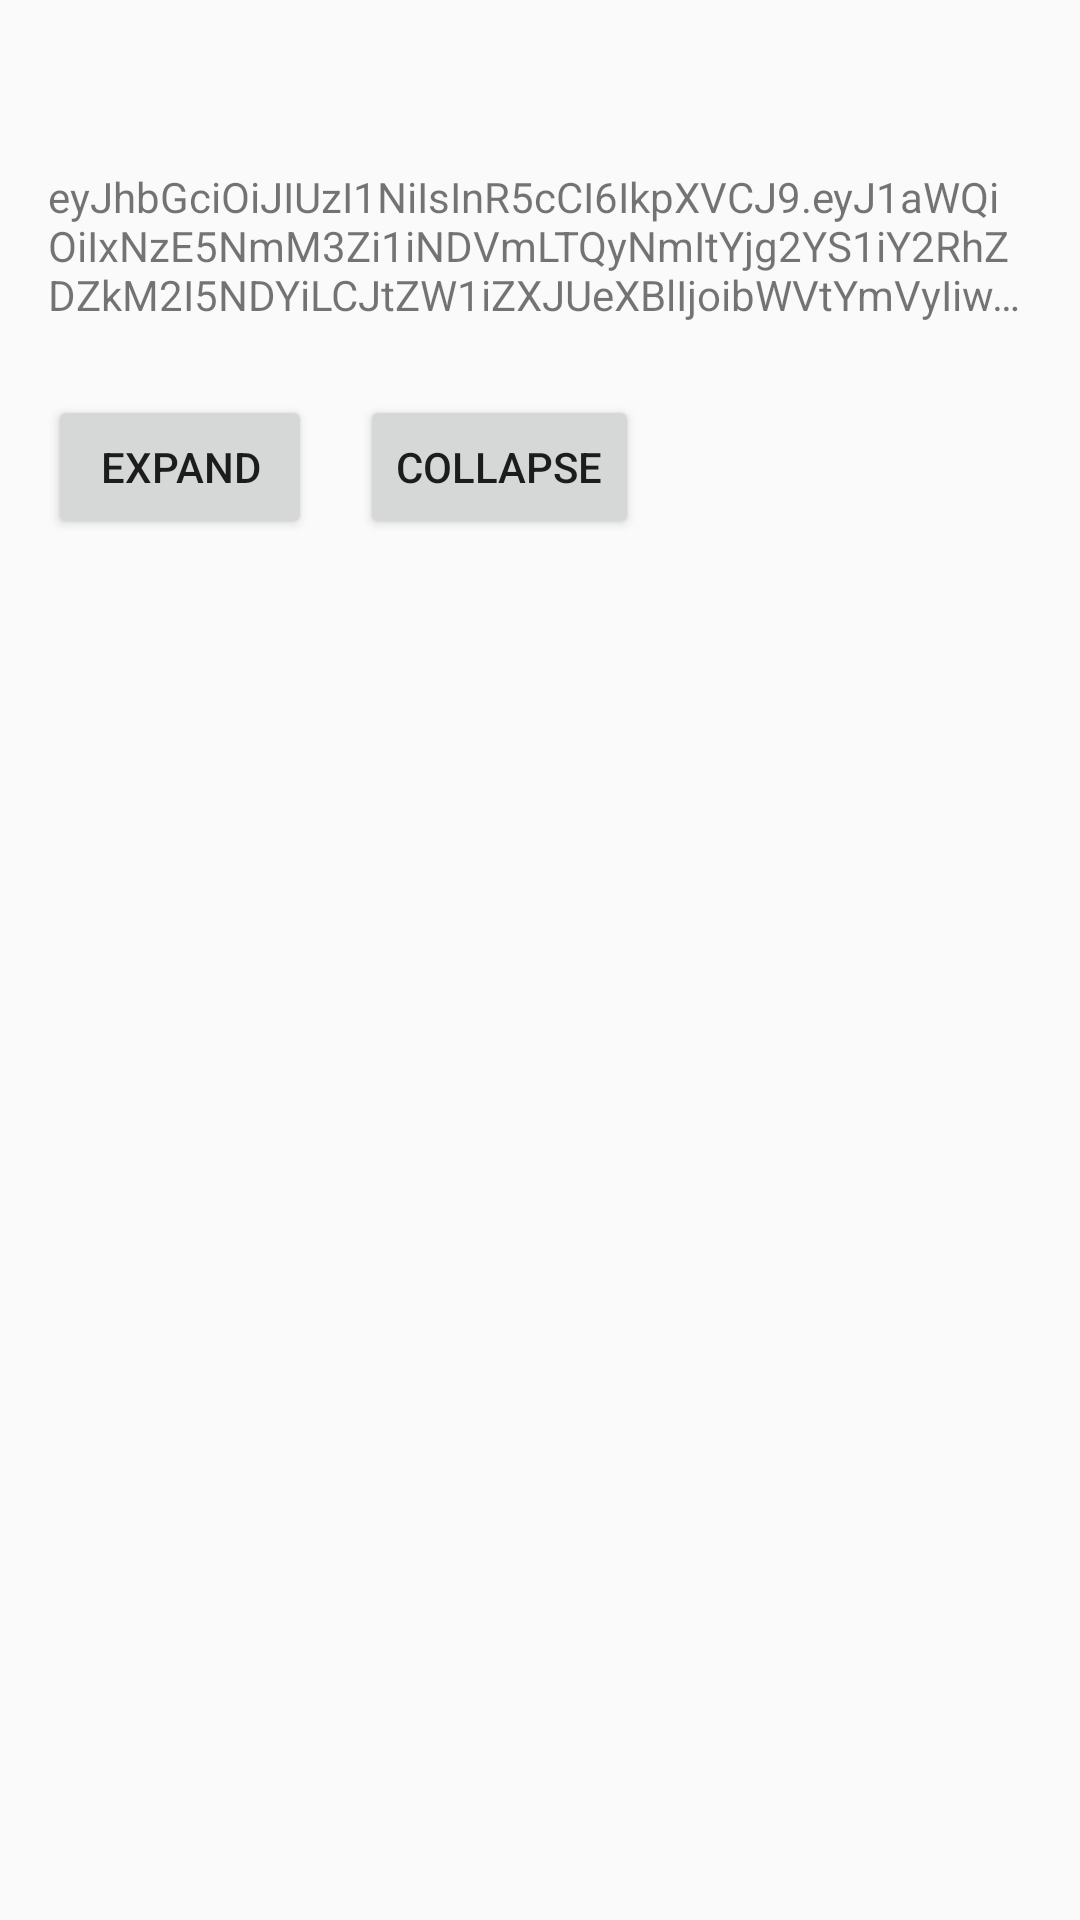

Android layout source for this screen:
<!-- AndroidManifest.xml: application theme AppTheme -->
<!-- res/layout/activity_expandable_text_view.xml -->
<?xml version="1.0" encoding="utf-8"?>
<androidx.constraintlayout.widget.ConstraintLayout xmlns:android="http://schemas.android.com/apk/res/android"
    xmlns:app="http://schemas.android.com/apk/res-auto"
    xmlns:tools="http://schemas.android.com/tools"
    android:layout_width="match_parent"
    android:layout_height="match_parent"
    android:padding="@dimen/padding_default"
    tools:context=".animations.text.ExpandableTextViewActivity">

    <TextView
        android:id="@+id/txtExpandable"
        android:layout_width="wrap_content"
        android:layout_height="wrap_content"
        android:layout_marginTop="40dp"
        android:ellipsize="end"
        android:maxLines="3"
        android:text="eyJhbGciOiJIUzI1NiIsInR5cCI6IkpXVCJ9.eyJ1aWQiOiIxNzE5NmM3Zi1iNDVmLTQyNmItYjg2YS1iY2RhZDZkM2I5NDYiLCJtZW1iZXJUeXBlIjoibWVtYmVyIiwiYXBwSW5mbyI6eyJvcyI6ImFuZHJvaWQiLCJkZXZpY2VuYW1lIjoic2Ftc3VuZyIsImFwcHZlcnNpb24iOiIzLjE4LjkiLCJkZXZpY2Vtb2RlbCI6IlNNLUEwMjVGIiwiYXBwaWQiOiJjb20uSVBKMTk4OC5oeXRleHRzLmVib29rc3RvcmUiLCJhcHBuYW1lIjoiSHl0ZXh0cyIsIm9zdmVyc2lvbiI6IjEwIiwiZGV2aWNldWlkIjoiY2QwNDQyMmQtNWNiMy00OTI5LTg1OTAtYzQ1NDFkYjAyOTcyIiwibm90aWZpY2F0aW9uVG9rZW4iOiJmeHpodjdhWlNOR2N2ZWtvWDdnMGNfOkFQQTkxYkZBRl9IMU9uekwwUWxhQUVWOUJkUU14Tk9ya1FoYjJOWU03NlZWQWdMWFM5M0tEVld6WkE0SWRKM3ZjQ2tjQVlGanhqU2hYUG5RR2dKWEtpbnRhM0xiZHJEWW9LdEVNTWZpYlZMTjBKdTVuQ3FxaWhfaXJBSWtxZWR2VG1RY0t3X2tfaEstIn0sImlhdCI6MTYyMTQwMDg1NH0._UtlkFOcxqX67WHRpqp7RrgKYraMUyxDSIcJnoa0a4Y"
        app:layout_constraintEnd_toEndOf="parent"
        app:layout_constraintStart_toStartOf="parent"
        app:layout_constraintTop_toTopOf="parent"
        tools:ignore="HardcodedText" />

    <Button
        android:id="@+id/btnExpand"
        android:layout_width="wrap_content"
        android:layout_height="wrap_content"
        android:layout_marginTop="@dimen/margin_large"
        android:text="expand"
        app:layout_constraintStart_toStartOf="parent"
        app:layout_constraintTop_toBottomOf="@id/txtExpandable"
        tools:ignore="HardcodedText" />

    <Button
        android:id="@+id/btnCollapse"
        android:layout_width="wrap_content"
        android:layout_height="wrap_content"
        android:layout_marginStart="@dimen/margin_default"
        android:layout_marginTop="@dimen/margin_large"
        android:text="collapse"
        app:layout_constraintStart_toEndOf="@id/btnExpand"
        app:layout_constraintTop_toBottomOf="@id/txtExpandable"
        tools:ignore="HardcodedText" />


</androidx.constraintlayout.widget.ConstraintLayout>
<!-- resources referenced by this layout -->
<resources>
  <dimen name="margin_default">16dp</dimen>
  <dimen name="margin_large">24dp</dimen>
  <dimen name="padding_default">16dp</dimen>
  <style name="AppTheme" parent="Theme.AppCompat.Light.DarkActionBar">
          
          <item name="colorPrimary">@color/colorPrimary</item>
          <item name="colorPrimaryDark">@color/colorPrimaryDark</item>
          <item name="colorAccent">@color/colorAccent</item>
      </style>
  <color name="colorPrimary">#161D1F</color>
  <color name="colorPrimaryDark">#161D1F</color>
  <color name="colorAccent">#BD7FDC</color>
</resources>
